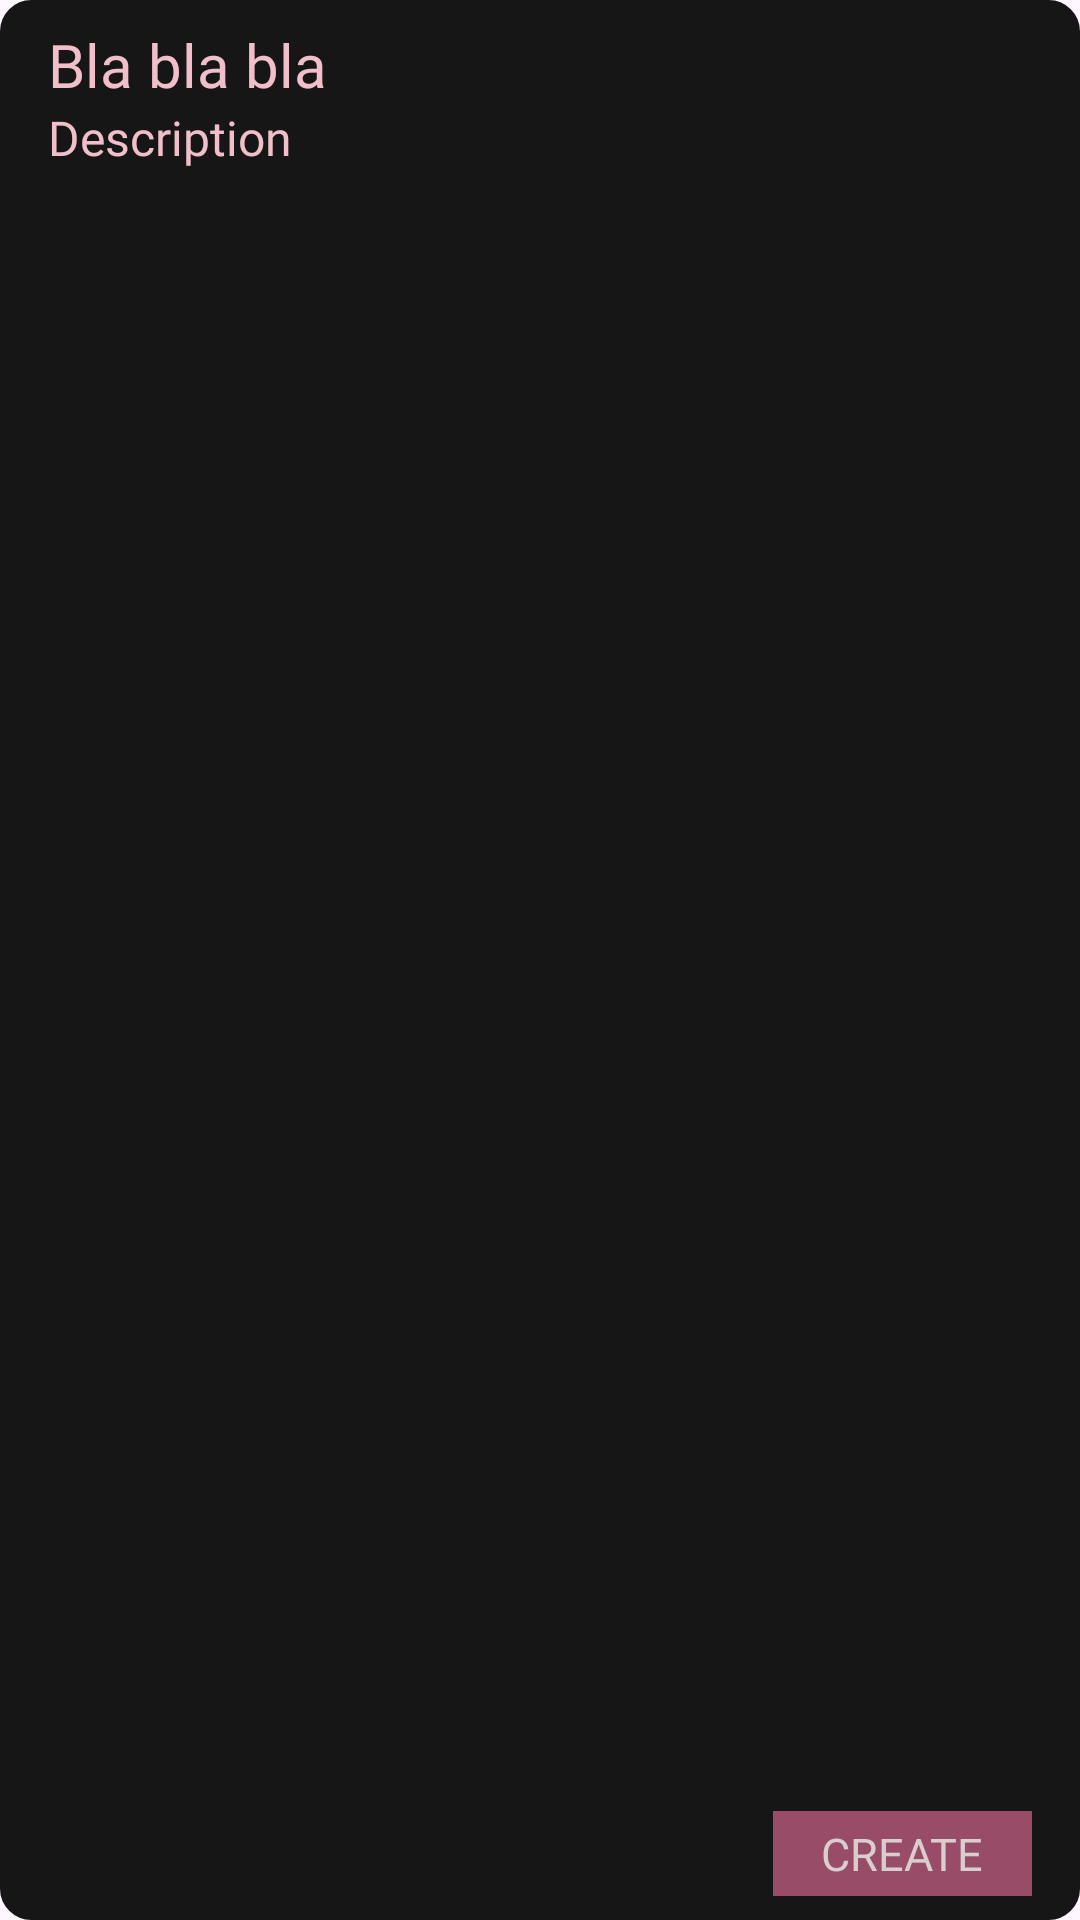

Write the Android layout XML for this screen, with the resource values it uses.
<!-- AndroidManifest.xml: application theme Theme.UAS_TravelApp -->
<!-- res/layout/pending_action_card.xml -->
<?xml version="1.0" encoding="utf-8"?>
<LinearLayout xmlns:android="http://schemas.android.com/apk/res/android"
    android:layout_width="match_parent"
    android:layout_height="wrap_content"
    android:orientation="vertical"
    android:layout_marginHorizontal="2dp"
    android:layout_marginVertical="4dp"
    android:paddingVertical="8dp"
    android:paddingHorizontal="16dp"
    android:background="@drawable/card_rounded"
    android:backgroundTint="@color/huntergreen">

    <TextView
        android:id="@+id/txt_title"
        android:layout_width="wrap_content"
        android:layout_height="wrap_content"
        android:text="Bla bla bla"
        android:textSize="20sp"
        android:fontFamily="@font/poppins_semibold"
        android:textColor="@color/kawaii"/>

    <TextView
        android:id="@+id/txt_desc"
        android:layout_width="wrap_content"
        android:layout_height="wrap_content"
        android:layout_weight="4"
        android:text="Description"
        android:textSize="16sp"
        android:fontFamily="@font/poppins"
        android:textColor="@color/kawaii"/>

    <TextView
        android:id="@+id/txt_type"
        android:layout_width="wrap_content"
        android:layout_height="wrap_content"
        android:fontFamily="@font/poppins_semibold"
        android:background="@color/vinrouge"
        android:paddingHorizontal="16dp"
        android:paddingVertical="4dp"
        android:textSize="15sp"
        android:textAllCaps="false"
        android:text="CREATE"
        android:textColor="@color/timberwolf"
        android:layout_gravity="end" />

</LinearLayout>
<!-- resources referenced by this layout -->
<resources>
  <color name="huntergreen">#161616</color>
  <color name="kawaii">#F0BFC9</color>
  <color name="timberwolf">#D9CECE</color>
  <color name="vinrouge">#994C68</color>
  <!-- drawable card_rounded (drawable) -->
  <?xml version="1.0" encoding="utf-8"?>
  <shape xmlns:android="http://schemas.android.com/apk/res/android">
      <solid android:color="@color/timberwolf"/>
      <corners android:radius="10dp"/>
      <stroke android:color="@color/finn" android:width="1dp"/>
  </shape>
  <style name="Theme.UAS_TravelApp" parent="Base.Theme.UAS_TravelApp" />
  <color name="finn">#742A4C</color>
  <style name="Base.Theme.UAS_TravelApp" parent="Theme.Material3.DayNight.NoActionBar">
          
          
      </style>
</resources>
